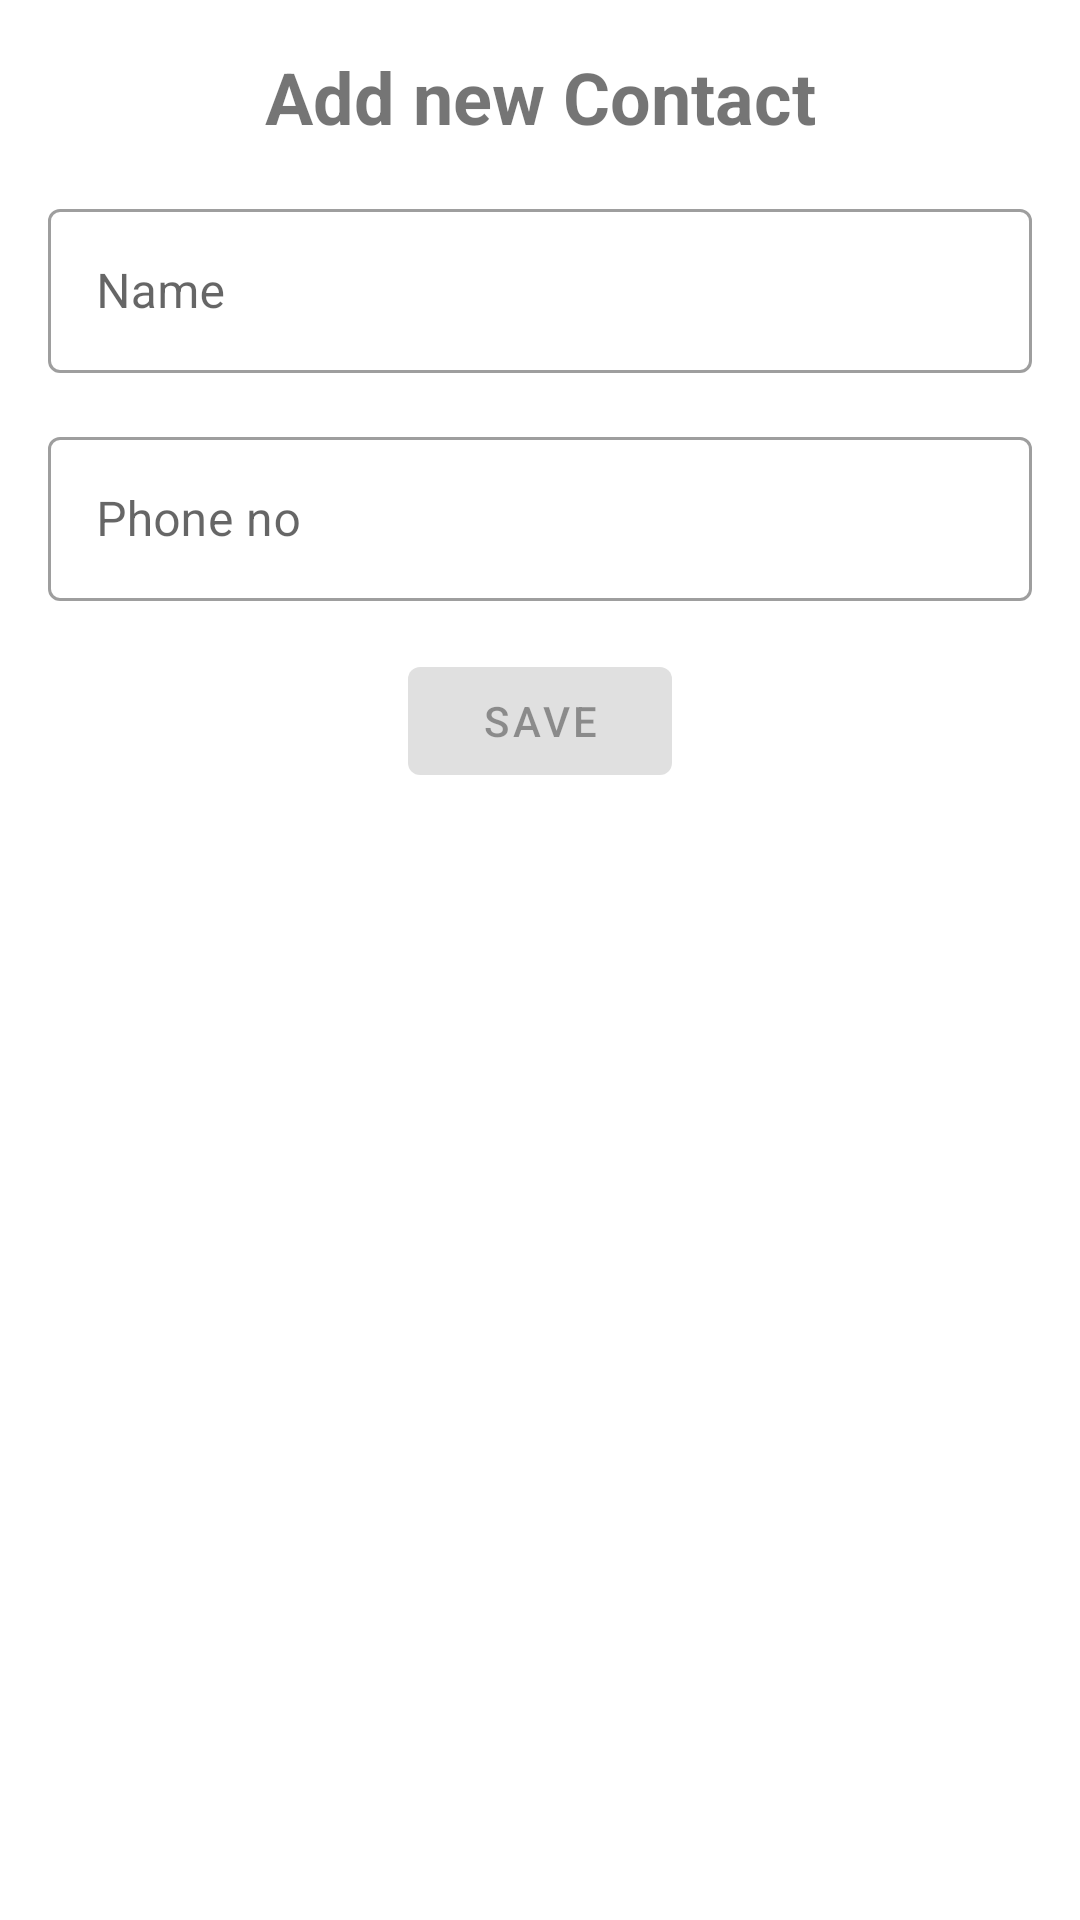

Reconstruct the res/layout file that produces this screen, plus the resources it refers to.
<!-- AndroidManifest.xml: application theme Theme.ABetterWayAssigment -->
<!-- res/layout/add_contact_dialog.xml -->
<?xml version="1.0" encoding="utf-8"?>
<androidx.constraintlayout.widget.ConstraintLayout xmlns:android="http://schemas.android.com/apk/res/android"
    android:layout_width="match_parent"
    android:layout_height="match_parent"
    xmlns:app="http://schemas.android.com/apk/res-auto">

    <TextView
        android:id="@+id/title"
        android:layout_width="wrap_content"
        android:layout_height="wrap_content"
        android:layout_marginTop="16dp"
        android:text="Add new Contact"
        android:textSize="24sp"
        android:textStyle="bold"
        app:layout_constraintEnd_toEndOf="parent"
        app:layout_constraintStart_toStartOf="parent"
        app:layout_constraintTop_toTopOf="parent" />

    <com.google.android.material.textfield.TextInputLayout
        android:id="@+id/nameIl"
        android:layout_width="match_parent"
        android:layout_height="60dp"
        android:layout_margin="16dp"
        android:hint="Name"
        style="@style/Widget.MaterialComponents.TextInputLayout.OutlinedBox"
        app:layout_constraintTop_toBottomOf="@id/title">

        <com.google.android.material.textfield.TextInputEditText
            android:id="@+id/nameEt"
            android:layout_width="match_parent"
            android:layout_height="match_parent"
            android:inputType="text" />

    </com.google.android.material.textfield.TextInputLayout>


    <com.google.android.material.textfield.TextInputLayout
        android:id="@+id/numberIl"
        android:layout_width="match_parent"
        android:layout_height="60dp"
        android:layout_margin="16dp"
        android:hint="Phone no"
        style="@style/Widget.MaterialComponents.TextInputLayout.OutlinedBox"
        app:layout_constraintTop_toBottomOf="@id/nameIl" >

        <com.google.android.material.textfield.TextInputEditText
            android:id="@+id/numberEt"
            android:layout_width="match_parent"
            android:layout_height="match_parent"
            android:inputType="phone"
            android:maxLength="11" />

    </com.google.android.material.textfield.TextInputLayout>

    <com.google.android.material.button.MaterialButton
        android:id="@+id/saveBt"
        android:enabled="false"
        android:layout_width="wrap_content"
        android:layout_height="wrap_content"
        android:layout_marginTop="16dp"
        android:text="Save"
        app:layout_constraintEnd_toEndOf="@+id/numberIl"
        app:layout_constraintStart_toStartOf="@id/nameIl"
        app:layout_constraintTop_toBottomOf="@id/numberIl" />

</androidx.constraintlayout.widget.ConstraintLayout>
<!-- resources referenced by this layout -->
<resources>
  <style name="Theme.ABetterWayAssigment" parent="Theme.MaterialComponents.DayNight.NoActionBar">
          
          <item name="colorPrimary">@color/deep_purple</item>
          <item name="colorPrimaryVariant">@color/pastel_purple</item>
          <item name="colorOnPrimary">@color/white</item>
          
          <item name="colorSecondary">@color/teal_200</item>
          <item name="colorSecondaryVariant">@color/teal_700</item>
          <item name="colorOnSecondary">@color/black</item>
          
          <item name="android:statusBarColor" tools:targetApi="l">?attr/colorPrimaryVariant</item>
          
      </style>
  <color name="deep_purple">#6A5ACD</color>
  
      9999FF
  <color name="pastel_purple">#8989E5</color>
  <color name="white">#FFFFFFFF</color>
  <color name="teal_200">#FF03DAC5</color>
  <color name="teal_700">#FF018786</color>
  <color name="black">#FF000000</color>
</resources>
